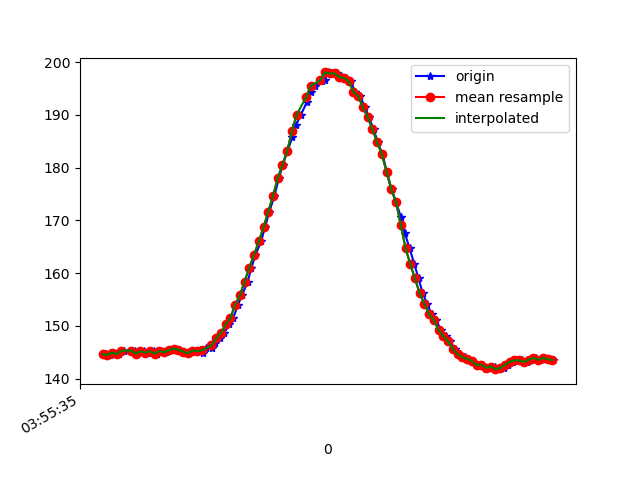

The file beside this chart, header and first rows:
1618545335236, 1241011421587073, 144.6289, -224.41406, -45.3125
1618545335251, 1241011440205069, 144.5, -223.8, -43.36
1618545335270, 1241011459158799, 144.9, -223.7, -43.75
1618545335290, 1241011478783997, 144.6, -223.5, -43.75
1618545335309, 1241011497829291, 145.3, -223.4, -43.95
1618545335356, 1241011544099587, 145.3, -224, -43.65
1618545335367, 1241011555697683, 144.7, -223.6, -44.43
1618545335397, 1241011581488184, 145.2, -223.2, -44.24
1618545335411, 1241011596046846, 144.9, -222.8, -43.75
1618545335439, 1241011615000576, 145.2, -222.9, -43.26
1618545335448, 1241011633649093, 144.7, -223.5, -44.04
1618545335468, 1241011653213249, 145.2, -223.4, -43.95
1618545335487, 1241011672228021, 145, -223.1, -44.63
1618545335507, 1241011691273314, 145.4, -223.2, -45.02
1618545335527, 1241011710471215, 145.7, -223.4, -44.73
1618545335543, 1241011729943806, 145.5, -223.4, -45.02
1618545335565, 1241011748928057, 145.1, -223.3, -43.75
1618545335580, 1241011768156479, 144.8, -223, -44.24
1618545335603, 1241011787140730, 145.3, -223.4, -43.95
1618545335621, 1241011805758725, 145.2, -222.6, -43.26
1618545335643, 1241011824900077, 144.9, -223, -43.95
1618545335656, 1241011844799967, 145.8, -223.1, -43.55
1618545335682, 1241011863021185, 145.8, -222.9, -42.97
1618545335697, 1241011882341170, 146.8, -222.5, -43.16
1618545335715, 1241011901020208, 147.7, -222.1, -43.16
1618545335734, 1241011920034981, 148.6, -221.4, -43.26
1618545335756, 1241011939324445, 150.3, -220.4, -42.48
1618545335772, 1241011958552866, 151.5, -219.8, -43.26
1618545335792, 1241011977353989, 154, -219.5, -42.87
1618545335809, 1241011997192837, 155.8, -218.5, -42.97
1618545335833, 1241012016024481, 158.4, -217.5, -42.97
1618545335849, 1241012035222382, 161, -216.6, -43.65
1618545335866, 1241012054511846, 163.5, -216.3, -42.68
1618545335890, 1241012072885671, 166, -215.2, -41.8
1618545335906, 1241012093426508, 168.7, -214.6, -41.6
1618545335925, 1241012111006779, 171.7, -214, -39.45
1618545335946, 1241012130143637, 174.6, -213.7, -39.55
1618545335965, 1241012149494143, 178, -213.1, -38.48
1618545335982, 1241012168631001, 180.6, -213.2, -37.6
1618545336001, 1241012187737337, 183.1, -213.5, -36.62
1618545336022, 1241012207026801, 185.7, -213.3, -36.33
1618545336038, 1241012226163659, 188.1, -214.6, -36.04
1618545336058, 1241012245269995, 190, -214.6, -34.86
1618545336083, 1241012264345810, 192.4, -214.8, -33.89
1618545336099, 1241012283482667, 194.3, -215.5, -33.79
1618545336116, 1241012302955259, 195.5, -216.4, -34.18
1618545336149, 1241012321847946, 196.5, -216.4, -33.3
1618545336159, 1241012341442623, 196.7, -216.6, -33.59
1618545336171, 1241012360304789, 198, -217, -33.89
1618545336193, 1241012379350083, 197.9, -217.4, -34.47
1618545336212, 1241012398547983, 197.9, -216.8, -34.18
1618545336230, 1241012417593276, 197.2, -216.8, -34.96
1618545336249, 1241012436760655, 197, -216.9, -35.16
1618545336269, 1241012455989077, 196.4, -216.6, -35.55
1618545336287, 1241012475339583, 194.3, -215.8, -36.04
1618545336307, 1241012494049143, 193.6, -215.5, -36.43
1618545336330, 1241012513155479, 191.4, -215.2, -37.11
1618545336345, 1241012532353379, 189.6, -214.6, -38.48
1618545336365, 1241012551246066, 187.3, -213.8, -38.87
1618545336383, 1241012570291360, 184.8, -214.2, -39.75
1618545336402, 1241012589367175, 182.6, -214.1, -41.21
... 38 more rows
